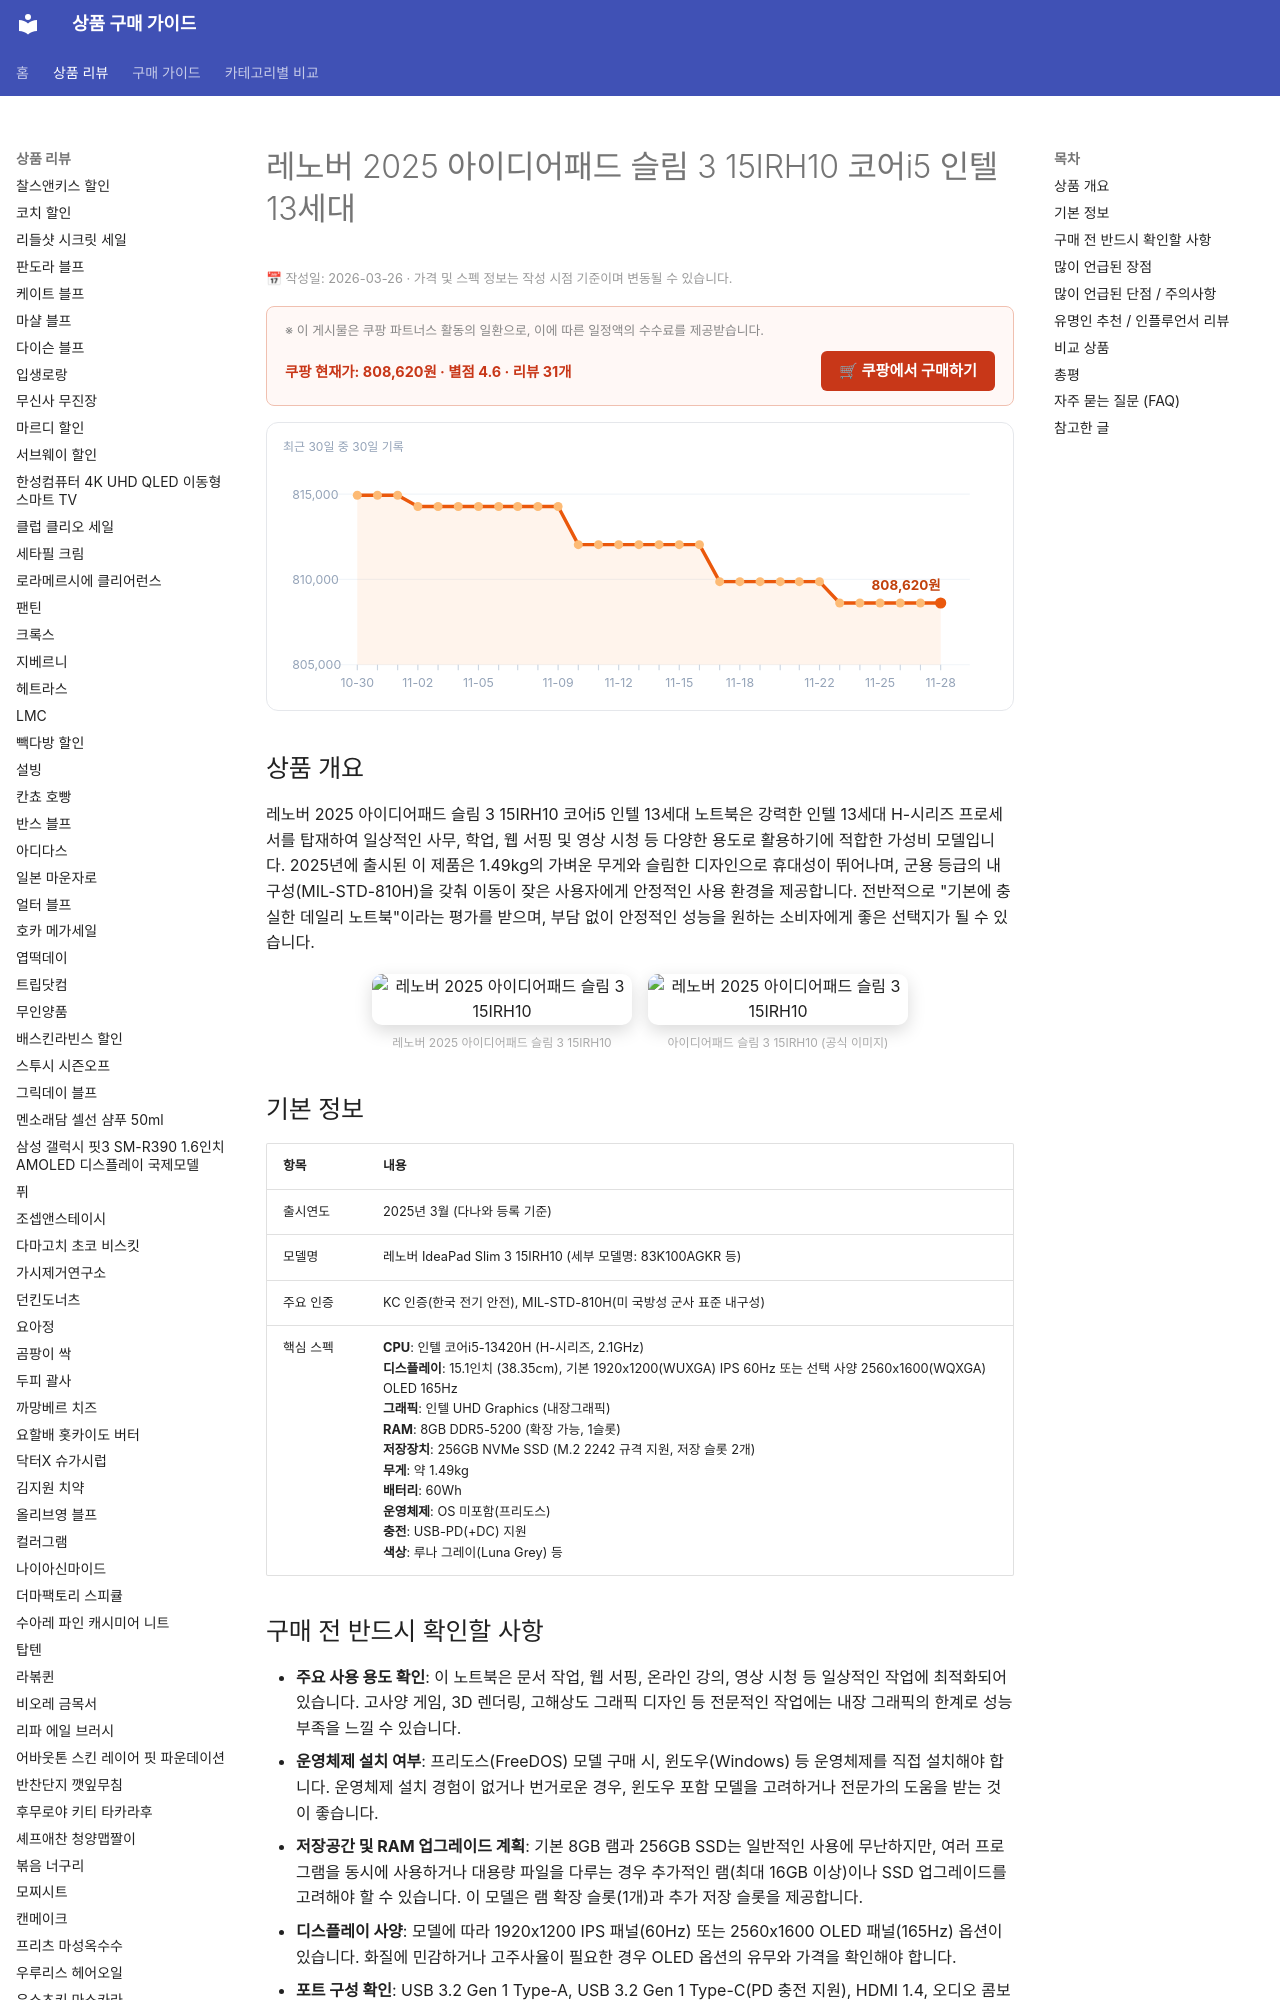

repository: buysense/product-research-wiki · page: products/레노버-2025-아이디어패드-슬림-3-15irh10-코어i5-인텔-13세대/index.html · generator: mkdocs

---
image: https://thumbnail.coupangcdn.com/thumbnails/remote/492x492ex/image/retail/images/2025/04/21/17/1/e3554588-228a-4398-861d-69ad1c5a9975.jpg
title: 레노버 2025 아이디어패드 슬림 3 15IRH10 코어i5 인텔 13세대 구매 가이드
date: 2025-03-01
description: 레노버 2025 아이디어패드 슬림 3 15IRH10은 인텔 13세대 코어i5 H-시리즈 프로세서를 탑재한 15.1인치 가성비 노트북으로, 사무, 학업, 일상적인 멀티태스킹에 적합하며 휴대성과 내구성을 갖췄습니다.
contentUpdated: 2026-03-26
---
<!-- bs:jsonld -->
<script type="application/ld+json">
{
  "@context": "https://schema.org",
  "@type": "Product",
  "name": "레노버 2025 아이디어패드 슬림 3 15IRH10 코어i5 인텔 13세대",
  "offers": {
    "@type": "Offer",
    "priceCurrency": "KRW",
    "price": "808620",
    "url": "https://link.coupang.com/a/eb7ycM",
    "availability": "https://schema.org/InStock",
    "priceValidUntil": "2026-12-05"
  },
  "aggregateRating": {
    "@type": "AggregateRating",
    "ratingValue": 4.6,
    "reviewCount": 31,
    "bestRating": 5,
    "worstRating": 1
  }
}
</script>
